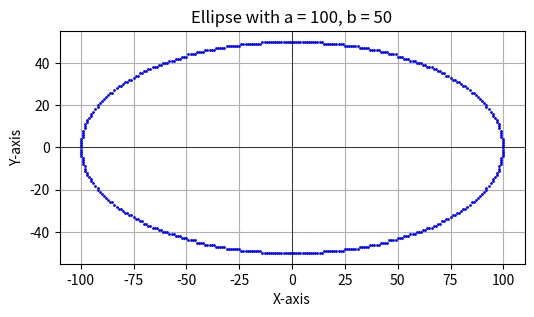

The script that saved this image:
import matplotlib.pyplot as plt

def draw_ellipse(a, b):
    x = 0
    y = b
    a2 = a * a
    b2 = b * b
    p1 = b2 - (a2 * b) + (0.25 * a2)
    dx = 2 * b2 * x
    dy = 2 * a2 * y
    points = []

    # Region 1
    while dx < dy:
        points.append((x, y))
        if p1 < 0:
            x += 1
            dx += 2 * b2
            p1 += dx + b2
        else:
            x += 1
            y -= 1
            dx += 2 * b2
            dy -= 2 * a2
            p1 += dx - dy + b2

    # Region 2
    p2 = (b2 * (x + 0.5) ** 2) + (a2 * (y - 1) ** 2) - (a2 * b2)
    while y >= 0:
        points.append((x, y))
        if p2 > 0:
            y -= 1
            dy -= 2 * a2
            p2 += a2 - dy
        else:
            y -= 1
            x += 1
            dx += 2 * b2
            dy -= 2 * a2
            p2 += dx - dy + a2

    return points

def plot_ellipse(a, b):
    ellipse_points = draw_ellipse(a, b)
    
    x_coords = []
    y_coords = []
    
    for x, y in ellipse_points:
        x_coords.extend([x, -x, x, -x])
        y_coords.extend([y, -y, -y, y])

    plt.figure(figsize=(6, 6))
    plt.plot(x_coords, y_coords, 'bo', markersize=1)
    plt.title(f'Ellipse with a = {a}, b = {b}')
    plt.xlabel("X-axis")
    plt.ylabel("Y-axis")
    plt.axhline(0, color="black", linewidth=0.5)
    plt.axvline(0, color="black", linewidth=0.5)
    plt.grid()
    plt.gca().set_aspect('equal', adjustable='box')
    plt.show()

plot_ellipse(100, 50)
